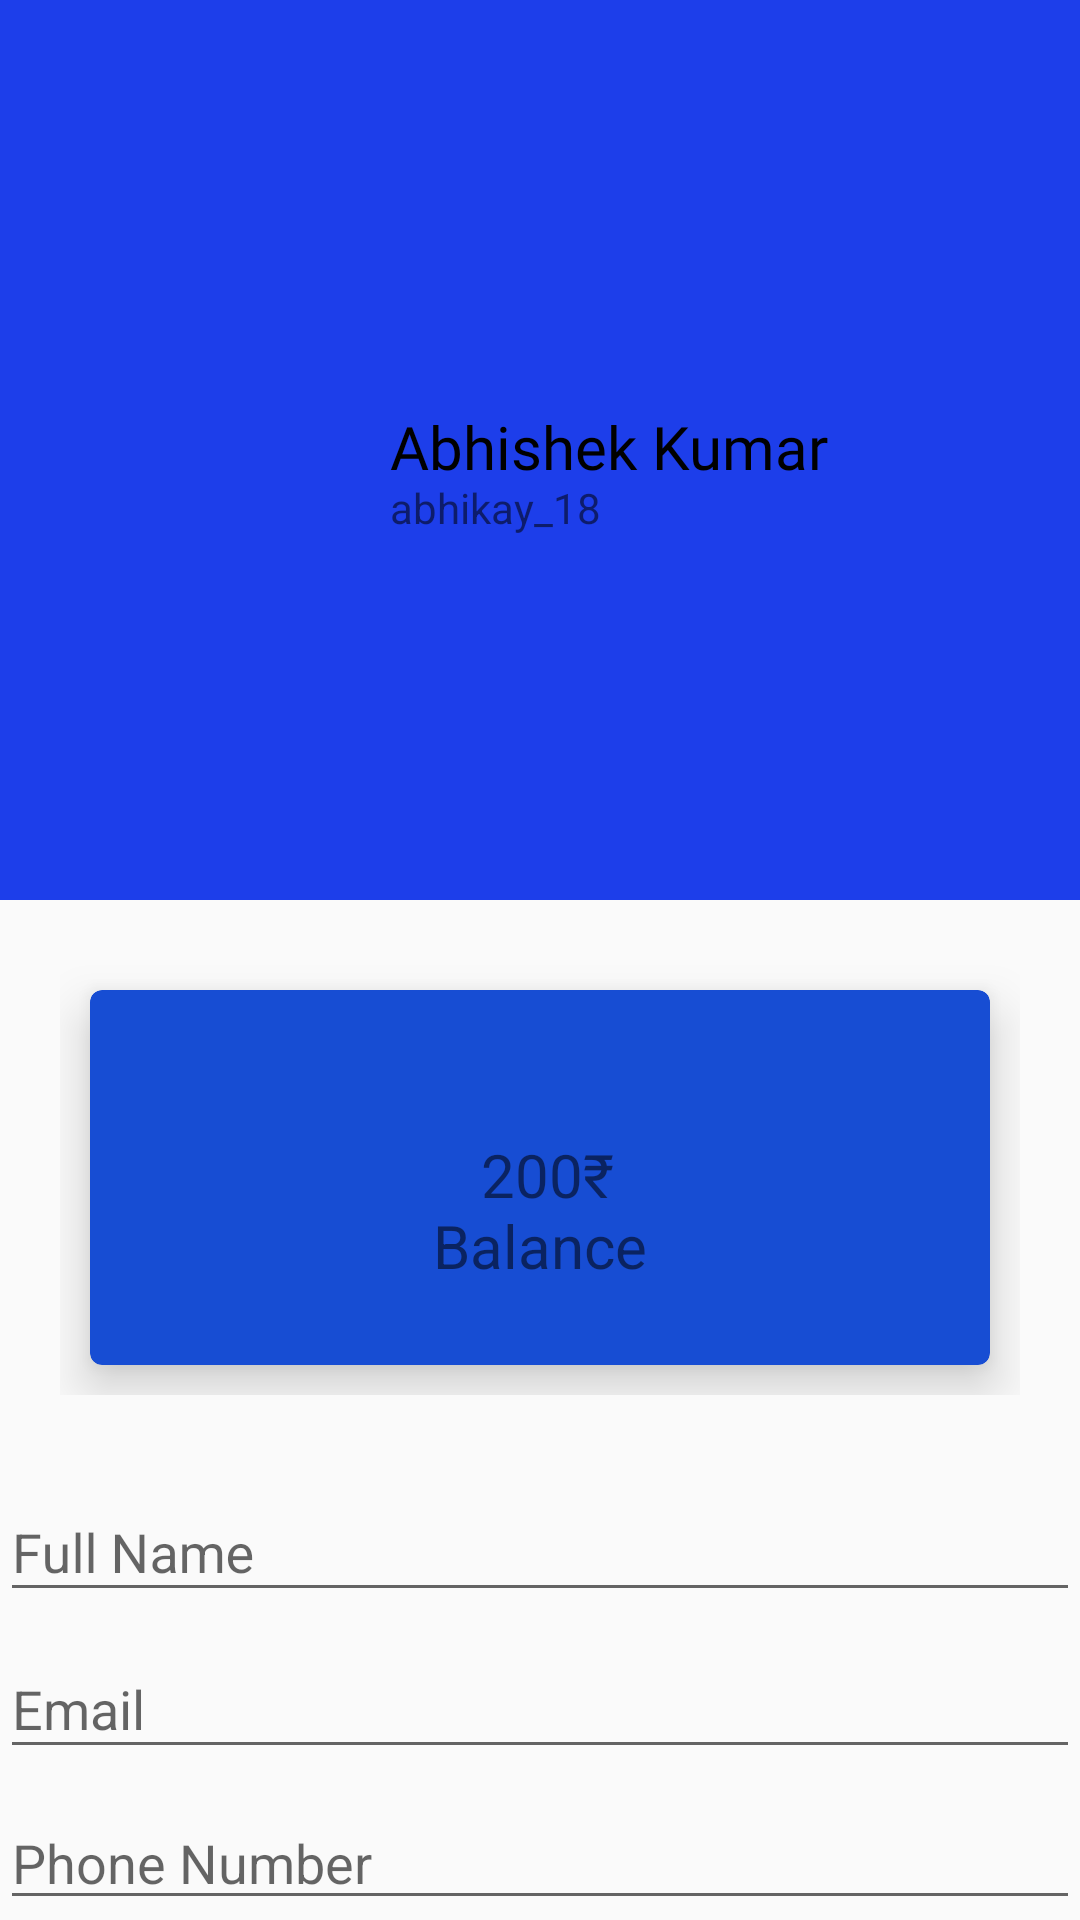

Reconstruct the res/layout file that produces this screen, plus the resources it refers to.
<!-- AndroidManifest.xml: application theme Theme.GameApp -->
<!-- res/layout/activity_user_profile.xml -->
<?xml version="1.0" encoding="utf-8"?>
<LinearLayout xmlns:android="http://schemas.android.com/apk/res/android"
    xmlns:app="http://schemas.android.com/apk/res-auto"
    xmlns:tools="http://schemas.android.com/tools"
    android:layout_width="match_parent"
    android:layout_height="match_parent"
    android:orientation="vertical"
    tools:context=".UserProfile">

    <RelativeLayout
        android:layout_width="match_parent"
        android:layout_height="300dp"
        android:background="#1D3EEA"
        android:padding="20dp">

        <ImageView
            android:id="@+id/profile_image"
            android:layout_width="100dp"
            android:layout_height="100dp"
            android:layout_centerVertical="true"
            android:src="@drawable/untitled" />

        <TextView
            android:id="@+id/fullname_field"
            android:layout_width="wrap_content"
            android:layout_height="wrap_content"
            android:layout_centerVertical="true"
            android:layout_marginLeft="10dp"
            android:layout_toRightOf="@+id/profile_image"
            android:fontFamily="@font/bungee"
            android:includeFontPadding="false"
            android:text="Abhishek Kumar"
            android:textColor="#000"
            android:textSize="20sp" />
        <TextView
            android:id="@+id/username_field"
            android:layout_width="wrap_content"
            android:layout_height="wrap_content"
            android:layout_below="@id/fullname_field"
            android:layout_marginLeft="10dp"
            android:layout_toRightOf="@+id/profile_image"
            android:includeFontPadding="false"
            android:text="abhikay_18"
            android:textSize="14sp" />

    </RelativeLayout>

    <LinearLayout
        android:layout_height="wrap_content"
        android:layout_width="match_parent"
        android:padding="20dp">

        <com.google.android.material.card.MaterialCardView
            android:layout_height="125dp"
            android:layout_margin="10dp"
            android:layout_weight="1"
            android:layout_width="0dp"
            app:cardBackgroundColor="#174DD3"
            app:cardElevation="10dp">
            <RelativeLayout
                android:layout_height="match_parent"
                android:layout_width="match_parent"
                android:padding="5dp">
                <ImageView
                    android:layout_centerHorizontal="true"
                    android:layout_height="30dp"
                    android:layout_width="30dp"
                    android:src="@drawable/untitled" />

                <TextView
                    android:id="@+id/payment_label"
                    android:layout_width="wrap_content"
                    android:layout_height="wrap_content"
                    android:layout_centerInParent="true"
                    android:fontFamily="@font/bungee"
                    android:includeFontPadding="false"
                    android:text=" 200₹"
                    android:textSize="20sp" />
                <TextView
                    android:id="@+id/payment_desc"
                    android:includeFontPadding="false"
                    android:layout_below="@id/payment_label"
                    android:layout_centerHorizontal="true"
                    android:layout_height="wrap_content"
                    android:layout_width="wrap_content"
                    android:text="Balance"
                    android:textSize="20sp" />
            </RelativeLayout>
        </com.google.android.material.card.MaterialCardView>
    </LinearLayout>

    <com.google.android.material.textfield.TextInputLayout
        android:id="@+id/full_name_profile_layout"
        android:layout_width="match_parent"
        android:layout_height="wrap_content"
        android:hint="Full Name">

        <com.google.android.material.textfield.TextInputEditText
            android:id="@+id/full_name_profile_edit"
            android:layout_width="match_parent"
            android:layout_height="wrap_content"
            android:drawablePadding="10dp" />
    </com.google.android.material.textfield.TextInputLayout>

    <com.google.android.material.textfield.TextInputLayout
        android:id="@+id/email_profile_layout"
        android:layout_width="match_parent"
        android:layout_height="wrap_content"
        android:hint="Email">

        <com.google.android.material.textfield.TextInputEditText
            android:id="@+id/email_profile_edit"
            android:layout_width="match_parent"
            android:layout_height="wrap_content"
            android:drawablePadding="10dp" />
    </com.google.android.material.textfield.TextInputLayout>

    <com.google.android.material.textfield.TextInputLayout
        android:id="@+id/phone_no_profile_layout"
        android:layout_width="match_parent"
        android:layout_height="wrap_content"
        android:hint="Phone Number">

        <com.google.android.material.textfield.TextInputEditText
            android:id="@+id/phone_no_profile_edit"
            android:layout_width="match_parent"
            android:layout_height="wrap_content"
            android:drawablePadding="10dp" />
    </com.google.android.material.textfield.TextInputLayout>

    <com.google.android.material.textfield.TextInputLayout
        android:id="@+id/password_profile_layout"
        android:layout_width="match_parent"
        android:layout_height="wrap_content"
        android:hint="Password">

        <com.google.android.material.textfield.TextInputEditText
            android:id="@+id/password_profile_edit"
            android:layout_width="match_parent"
            android:layout_height="wrap_content"
            android:drawablePadding="10dp" />
    </com.google.android.material.textfield.TextInputLayout>

    <Button
        android:id="@+id/update_button"
        android:layout_width="match_parent"
        android:layout_height="wrap_content"
        android:layout_marginTop="30dp"
        android:background="#1263DC"
        android:fontFamily="@font/bungee"
        android:text="UPDATE" />



    <Button
        android:id="@+id/calc"
        android:layout_width="match_parent"
        android:layout_height="wrap_content"
        android:layout_marginTop="20dp"
        android:background="#1456DA"
        android:fontFamily="@font/bungee"
        android:text="CALCULATOR" />

    <Button
        android:id="@+id/grap"
        android:layout_width="match_parent"
        android:layout_height="wrap_content"
        android:layout_marginTop="20dp"
        android:background="#1D4FE3"
        android:fontFamily="@font/bungee"
        android:text="CALCULATE GAME PRICE" />

</LinearLayout>
<!-- resources referenced by this layout -->
<resources>
  <style name="Theme.GameApp" parent="Base.Theme.GameApp" />
  <style name="Base.Theme.GameApp" parent="Theme.MaterialComponents.Light.NoActionBar.Bridge">
          
          
      </style>
</resources>
